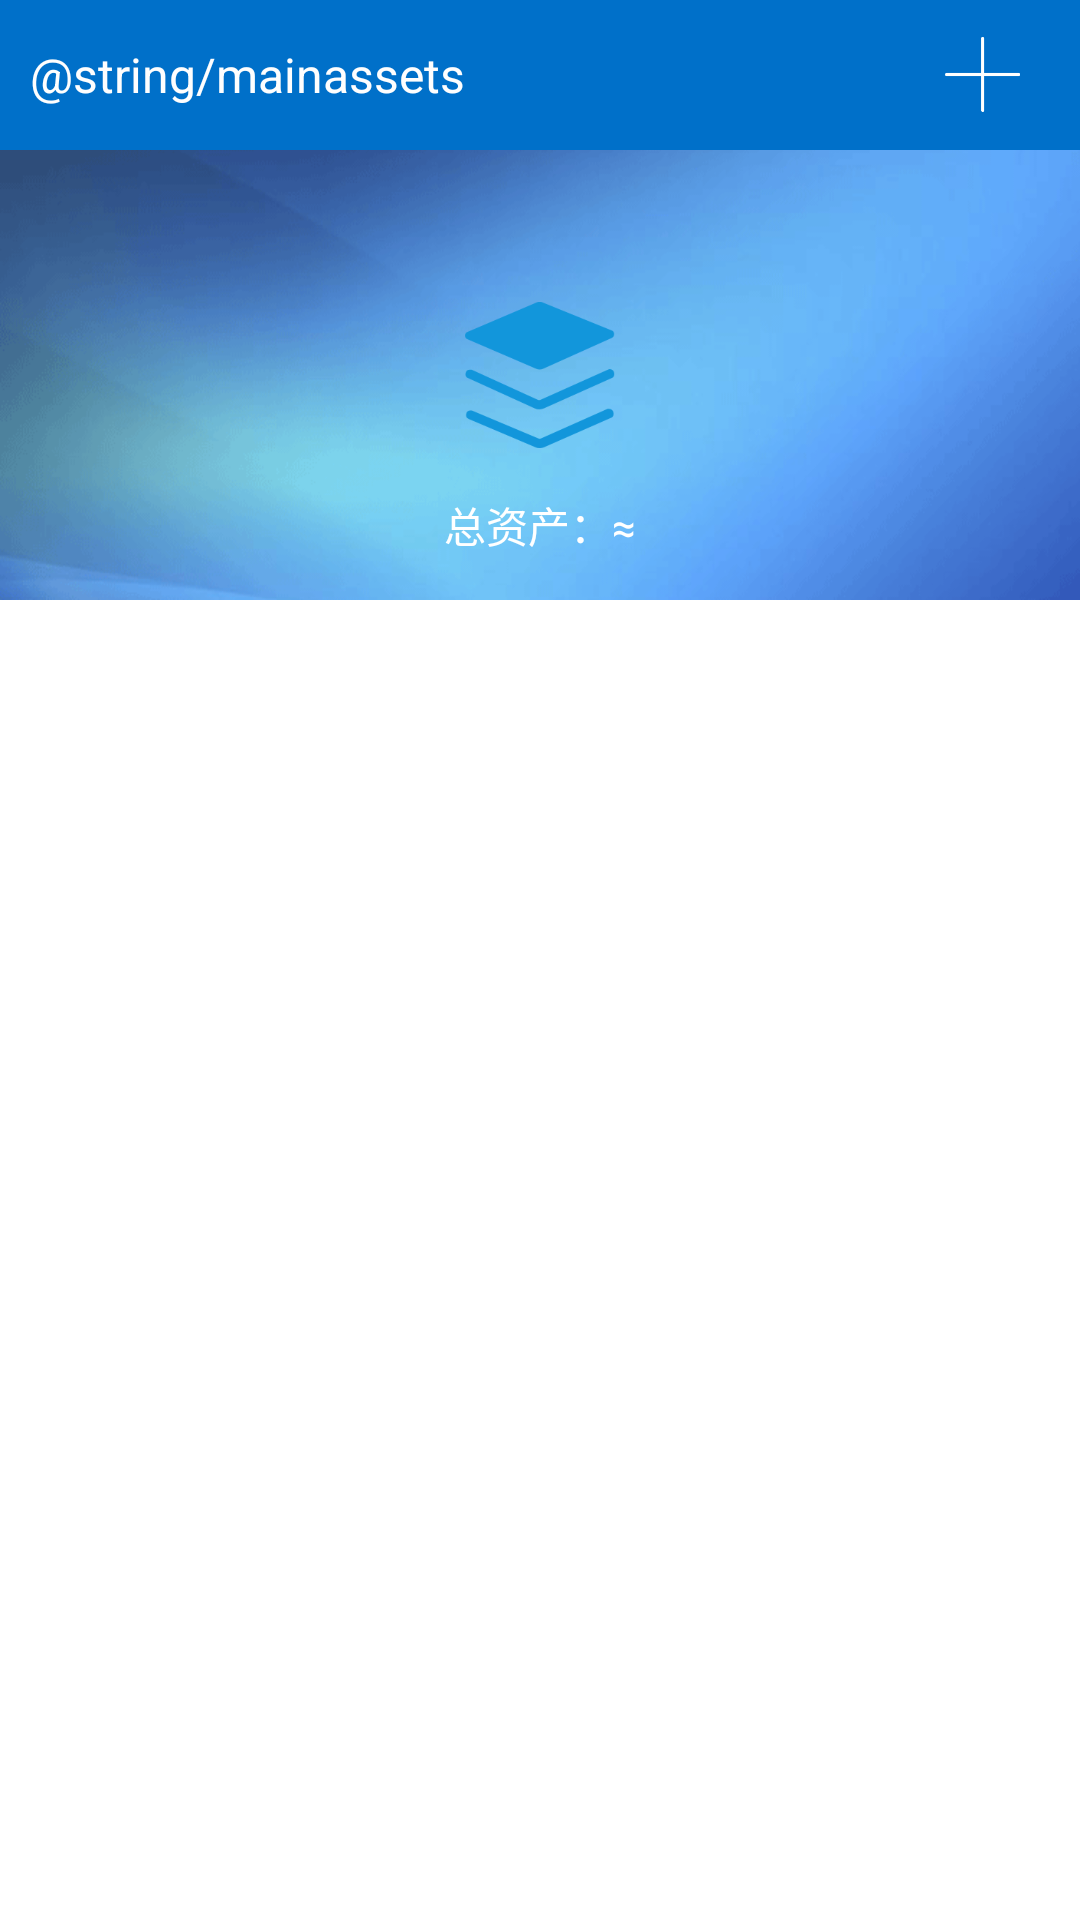

Android layout source for this screen:
<!-- AndroidManifest.xml: application theme AppTheme -->
<!-- res/layout/activity_wallet.xml -->
<?xml version="1.0" encoding="utf-8"?>
<RelativeLayout xmlns:android="http://schemas.android.com/apk/res/android"
    android:id="@+id/aa"
    android:layout_width="fill_parent"
    android:layout_height="fill_parent"
    android:background="#ffffff"
    >
    <RelativeLayout
        android:id="@+id/title"
        android:layout_width="match_parent"
        android:layout_height="50sp"
        android:layout_alignParentTop="true"
        android:background="#0070C9">
        <TextView
            android:layout_width="wrap_content"
            android:layout_height="wrap_content"
            android:layout_alignParentLeft="true"
            android:layout_centerVertical="true"
            android:layout_marginLeft="10dp"
            android:text="@string/mainassets"
            android:textColor="#FEFEFE"
            android:textSize="16sp" />
        <ImageView
            android:id="@+id/menupopmainasset"
            android:layout_width="25dp"
            android:layout_height="25dp"
            android:layout_centerVertical="true"
            android:layout_alignParentRight="true"
            android:layout_marginRight="20dp"
            android:scaleType="fitXY"
            android:src="@drawable/add_white" />
    </RelativeLayout>
    <LinearLayout
        android:id="@+id/asset_bg"
        android:layout_width="wrap_content"
        android:layout_alignParentTop="true"
        android:layout_marginTop="50dp"
        android:gravity="center"
        android:background="@drawable/asset_main_head_bg"
        android:layout_height="150dp">
        <ImageView
            android:layout_width="50dp"
            android:layout_height="50dp"
            android:layout_gravity="center_vertical"
            android:src="@drawable/asset_icon_main"/>
    </LinearLayout>
    <LinearLayout
        android:id="@+id/asset_sum_line"
        android:layout_width="match_parent"
        android:layout_alignParentTop="true"
        android:layout_marginTop="160dp"
        android:gravity="center"
        android:layout_height="30dp">
        <TextView
            android:id="@+id/assetsum"
            android:layout_width="match_parent"
            android:layout_height="match_parent"
            android:textColor="#ffffff"
            android:text="总资产：≈"
            android:gravity="center"/>
    </LinearLayout>
    <LinearLayout
        android:id="@+id/asset_ela"
        android:layout_width="match_parent"
        android:layout_alignParentTop="true"
        android:layout_marginTop="230dp"
        android:layout_marginRight="20dp"
        android:layout_marginLeft="20dp"
        android:visibility="gone"
        android:background="@drawable/four_border"
        android:layout_height="80dp">
        <RelativeLayout
            android:layout_width="80dp"
            android:layout_height="wrap_content"
            android:gravity="center_vertical"
            android:layout_gravity="center">

            <ImageView
                android:layout_width="40dp"
                android:layout_height="match_parent"
                android:layout_marginLeft="20dp"
                android:src="@drawable/eladefalut" />
        </RelativeLayout>
        <RelativeLayout
            android:layout_width="match_parent"
            android:layout_height="80dp">
            <LinearLayout
                android:layout_width="match_parent"
                android:layout_height="35dp">
                <TextView
                    android:layout_width="0dp"
                    android:layout_weight="1"
                    android:layout_height="wrap_content"
                    android:layout_gravity="bottom"
                    android:text="ELA"/>
                <TextView
                    android:id="@+id/token_ela_sum"
                    android:layout_width="wrap_content"
                    android:layout_height="wrap_content"
                    android:gravity="right"
                    android:layout_gravity="bottom"
                    android:layout_marginRight="10dp"
                    android:text="0.00"/>
            </LinearLayout>
            <LinearLayout
                android:layout_width="match_parent"
                android:layout_height="wrap_content"
                android:layout_marginTop="35dp">

                <TextView
                    android:layout_width="0dp"
                    android:layout_weight="1"
                    android:layout_height="wrap_content"
                    android:layout_gravity="top"
                    android:textSize="12dp"
                    android:text="Elastos"/>
                <TextView
                    android:id="@+id/elasum"
                    android:layout_width="wrap_content"
                    android:layout_height="wrap_content"
                    android:layout_marginRight="10dp"
                    android:textSize="12dp"
                    android:layout_gravity="top"
                    android:text="￥ 0.00"/>
            </LinearLayout>
        </RelativeLayout>
    </LinearLayout>
</RelativeLayout>
<!-- resources referenced by this layout -->
<resources>
  <!-- drawable add_white: png bitmap (drawable, 1879 bytes) -->
  <!-- drawable asset_icon_main: png bitmap (drawable, 8836 bytes) -->
  <!-- drawable asset_main_head_bg: png bitmap (drawable, 44778 bytes) -->
  <!-- drawable eladefalut: png bitmap (drawable, 3471 bytes) -->
  <!-- drawable four_border (drawable) -->
  <?xml version="1.0" encoding="UTF-8"?>
  <shape xmlns:android="http://schemas.android.com/apk/res/android">
      <solid android:color="#f5f5f5" />
      <stroke android:width="2dp" android:color="#EEEEEE" />
      <corners android:radius="0dp" />
      <padding android:left="10dp" android:top="7dp"
          android:right="10dp" android:bottom="5dp" />
  </shape>
  <string name="mainassets">Assets</string>
  <style name="AppTheme" parent="Theme.AppCompat.Light.NoActionBar">
          
          <item name="colorPrimary">@color/colorPrimary</item>
          <item name="colorPrimaryDark">@color/colorPrimaryDark</item>
          <item name="colorAccent">@color/colorAccent</item>
      </style>
  <!-- not gathered from this repository: default colours our renderer supplied (Android Studio template values) -->
  <color name="colorPrimary">#FF6200EE</color>
  <color name="colorPrimaryDark">#FF3700B3</color>
  <color name="colorAccent">#FF03DAC5</color>
</resources>
